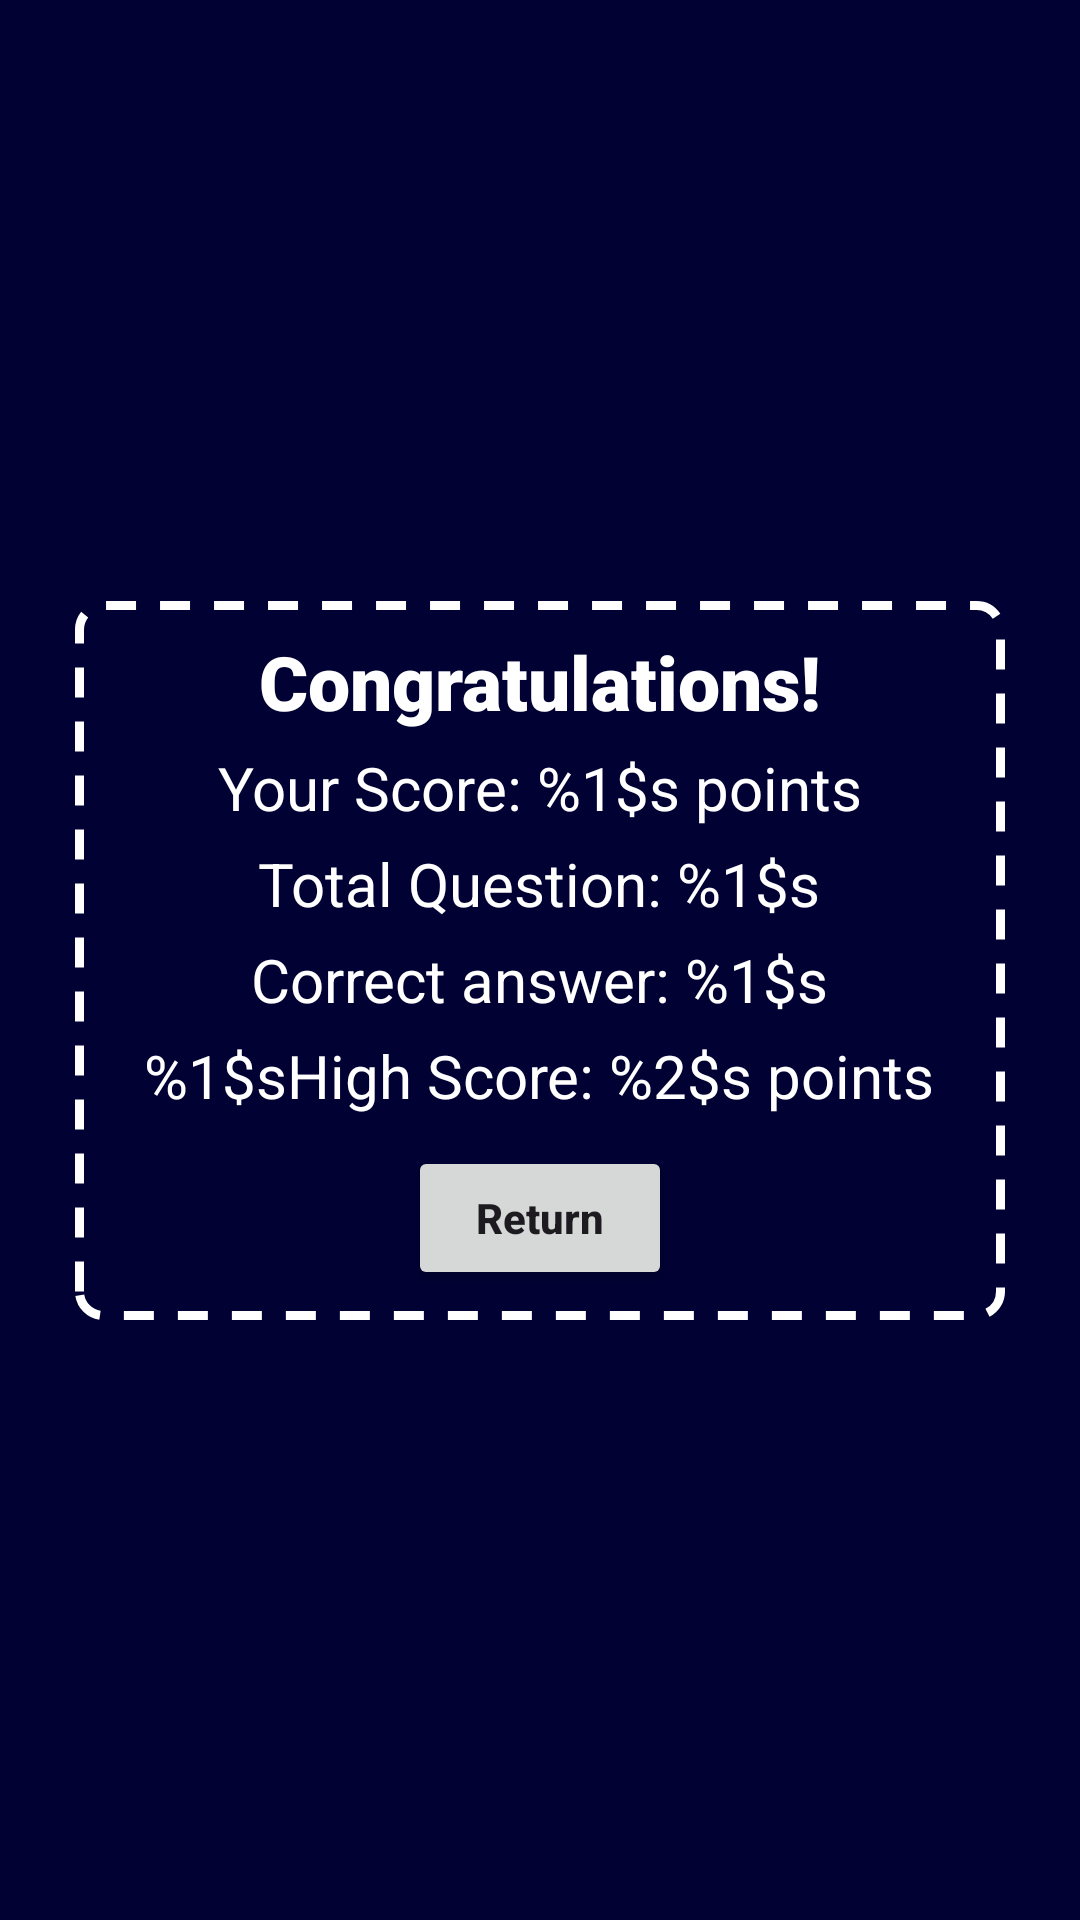

This screen was rendered from an Android layout file. Write that file and the resources it references.
<!-- AndroidManifest.xml: application theme Theme.ProgrammingHeroQuiz -->
<!-- res/layout/activity_end.xml -->
<?xml version="1.0" encoding="utf-8"?>
<androidx.constraintlayout.widget.ConstraintLayout xmlns:android="http://schemas.android.com/apk/res/android"
    xmlns:app="http://schemas.android.com/apk/res-auto"
    xmlns:tools="http://schemas.android.com/tools"
    android:layout_width="match_parent"
    android:layout_height="match_parent"
    android:background="@color/primary"
    android:paddingStart="25dp"
    android:paddingEnd="25dp"
    tools:context=".ui.EndActivity">

    <LinearLayout
        android:layout_width="match_parent"
        android:layout_height="wrap_content"
        android:background="@drawable/dashed_back"
        android:gravity="center"
        android:orientation="vertical"
        android:padding="10dp"
        app:layout_constraintBottom_toBottomOf="parent"
        app:layout_constraintEnd_toEndOf="parent"
        app:layout_constraintStart_toStartOf="parent"
        app:layout_constraintTop_toTopOf="parent">

        <TextView
            android:layout_width="wrap_content"
            android:layout_height="wrap_content"
            android:fontFamily="sans-serif-black"
            android:text="Congratulations!"
            android:textColor="@color/white"
            android:textSize="25sp" />

        <TextView
            android:id="@+id/your_score"
            style="@style/endScreenTexStyle"
            android:text="@string/your_score" />

        <TextView
            android:id="@+id/total_question"
            style="@style/endScreenTexStyle"
            android:text="@string/total_question" />

        <TextView
            android:id="@+id/correct_answer"
            style="@style/endScreenTexStyle"
            android:text="@string/correct_answer" />

        <TextView
            android:id="@+id/high_score"
            style="@style/endScreenTexStyle"
            android:text="@string/high_score" />

        <androidx.appcompat.widget.AppCompatButton
            android:id="@+id/return_btn"
            android:layout_width="wrap_content"
            android:layout_height="wrap_content"
            android:layout_marginTop="10dp"
            android:text="Return"
            android:textAllCaps="false"
            android:textStyle="bold" />
    </LinearLayout>

</androidx.constraintlayout.widget.ConstraintLayout>
<!-- resources referenced by this layout -->
<resources>
  <color name="primary">#010133</color>
  <color name="white">#FFFFFFFF</color>
  <!-- drawable dashed_back (drawable) -->
  <?xml version="1.0" encoding="utf-8"?>
  <shape xmlns:android="http://schemas.android.com/apk/res/android">
  <stroke
      android:width="3dp"
      android:dashWidth="10dp"
      android:dashGap="8dp"
      android:color="@color/white"/>
      <corners android:radius="8dp"/>
  </shape>
  <string name="correct_answer">Correct answer: %1$s</string>
  <string name="high_score">%1$sHigh Score: %2$s points</string>
  <string name="total_question">Total Question: %1$s</string>
  <string name="your_score">Your Score: %1$s points</string>
  <style name="endScreenTexStyle">
          <item name="android:layout_height">wrap_content</item>
          <item name="android:layout_width">wrap_content</item>
          <item name="android:textSize">20sp</item>
          <item name="android:textColor">@color/white</item>
          <item name="android:layout_marginTop">5dp</item>
      </style>
  <style name="Theme.ProgrammingHeroQuiz" parent="Base.Theme.ProgrammingHeroQuiz" />
  <style name="Base.Theme.ProgrammingHeroQuiz" parent="Theme.Material3.DayNight.NoActionBar">
          
           <item name="colorPrimary">@color/primary</item>
           <item name="android:statusBarColor">#262670</item>
      </style>
</resources>
